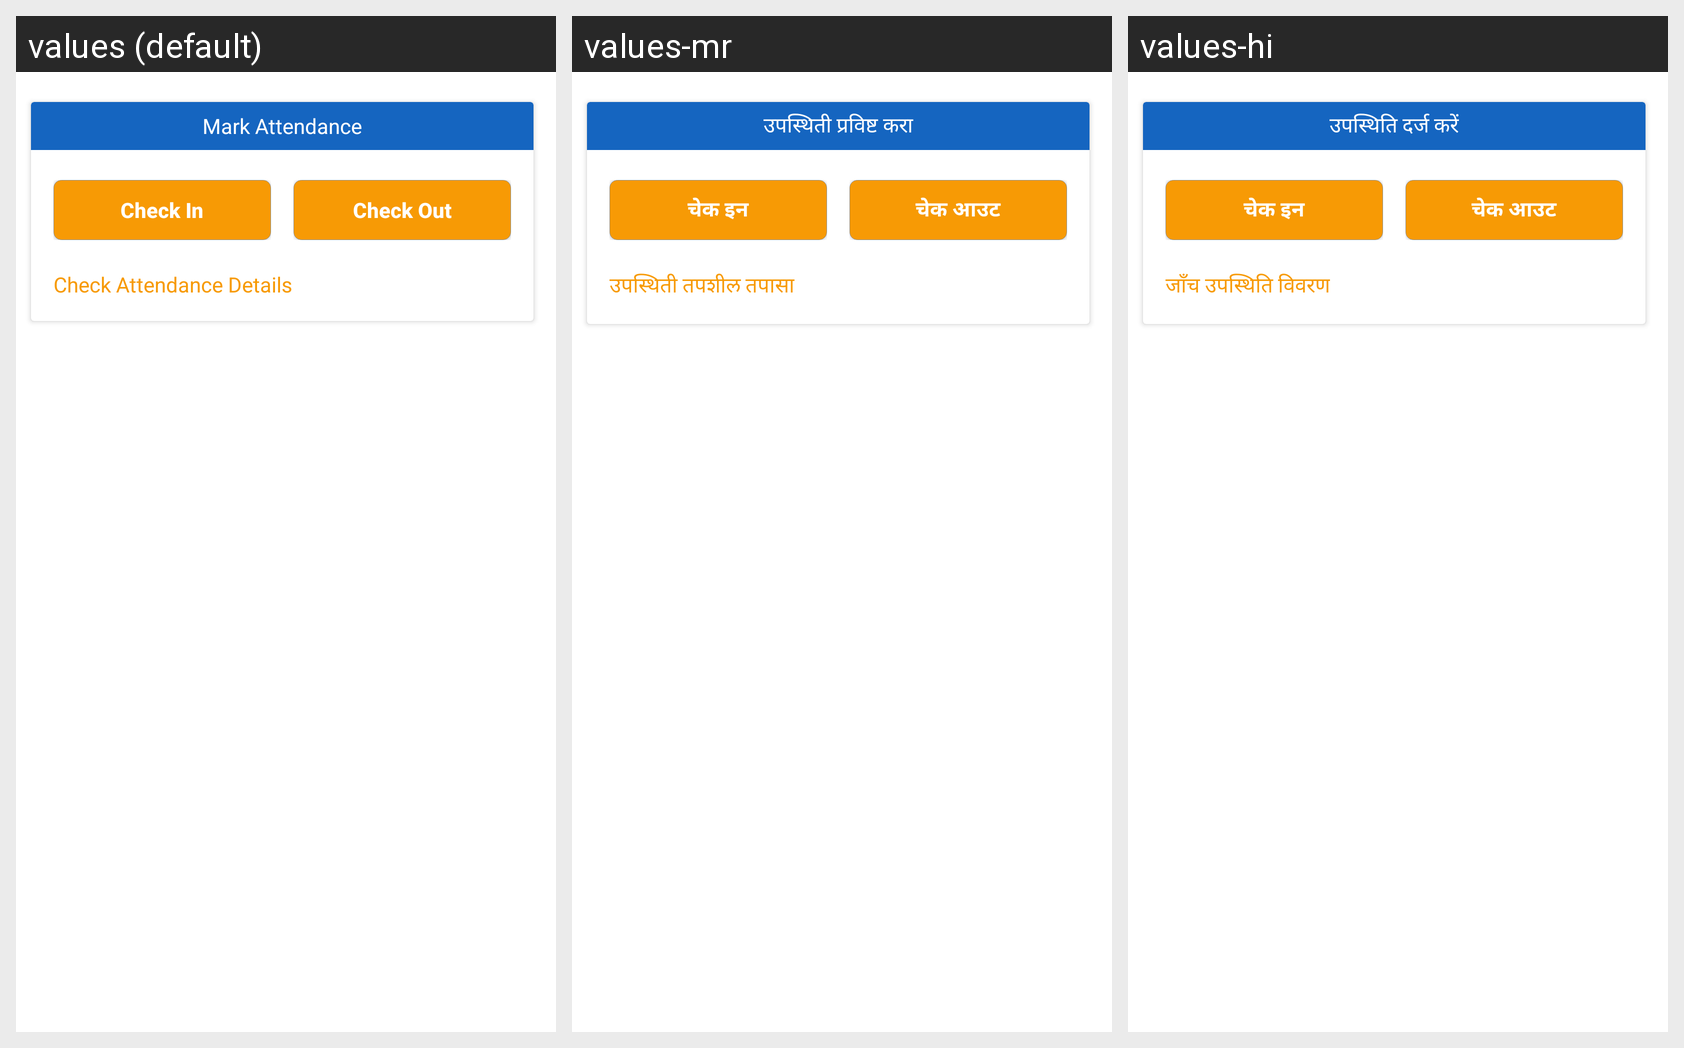

The same Android screen rendered under several of its app's locales, left to right. List the strings drawn on it with the default value and each locale's translation.
Android screen res/layout/layout_submodule_attendance.xml rendered under 3 locales, left to right: values (default), values-mr, values-hi. Device: Nexus 5 (rendered at 1080×1920; each locale shown at half size, 540×960, under a caption strip naming it); theme AppTheme.
Strings drawn on this screen, with the default value and each locale's value (text and hints the layout hard-codes, and strings that could not be matched under every locale, appear in the picture but are not listed):

mark_attendance
  values: Mark Attendance
  values-mr: उपस्थिती प्रविष्ट करा
  values-hi: उपस्थिति दर्ज करें

check_in
  values: Check In
  values-mr: चेक इन
  values-hi: चेक इन

check_out
  values: Check Out
  values-mr: चेक आउट
  values-hi: चेक आउट

attendance_details
  values: Check Attendance Details
  values-mr: उपस्थिती तपशील तपासा
  values-hi: जाँच उपस्थिति विवरण
